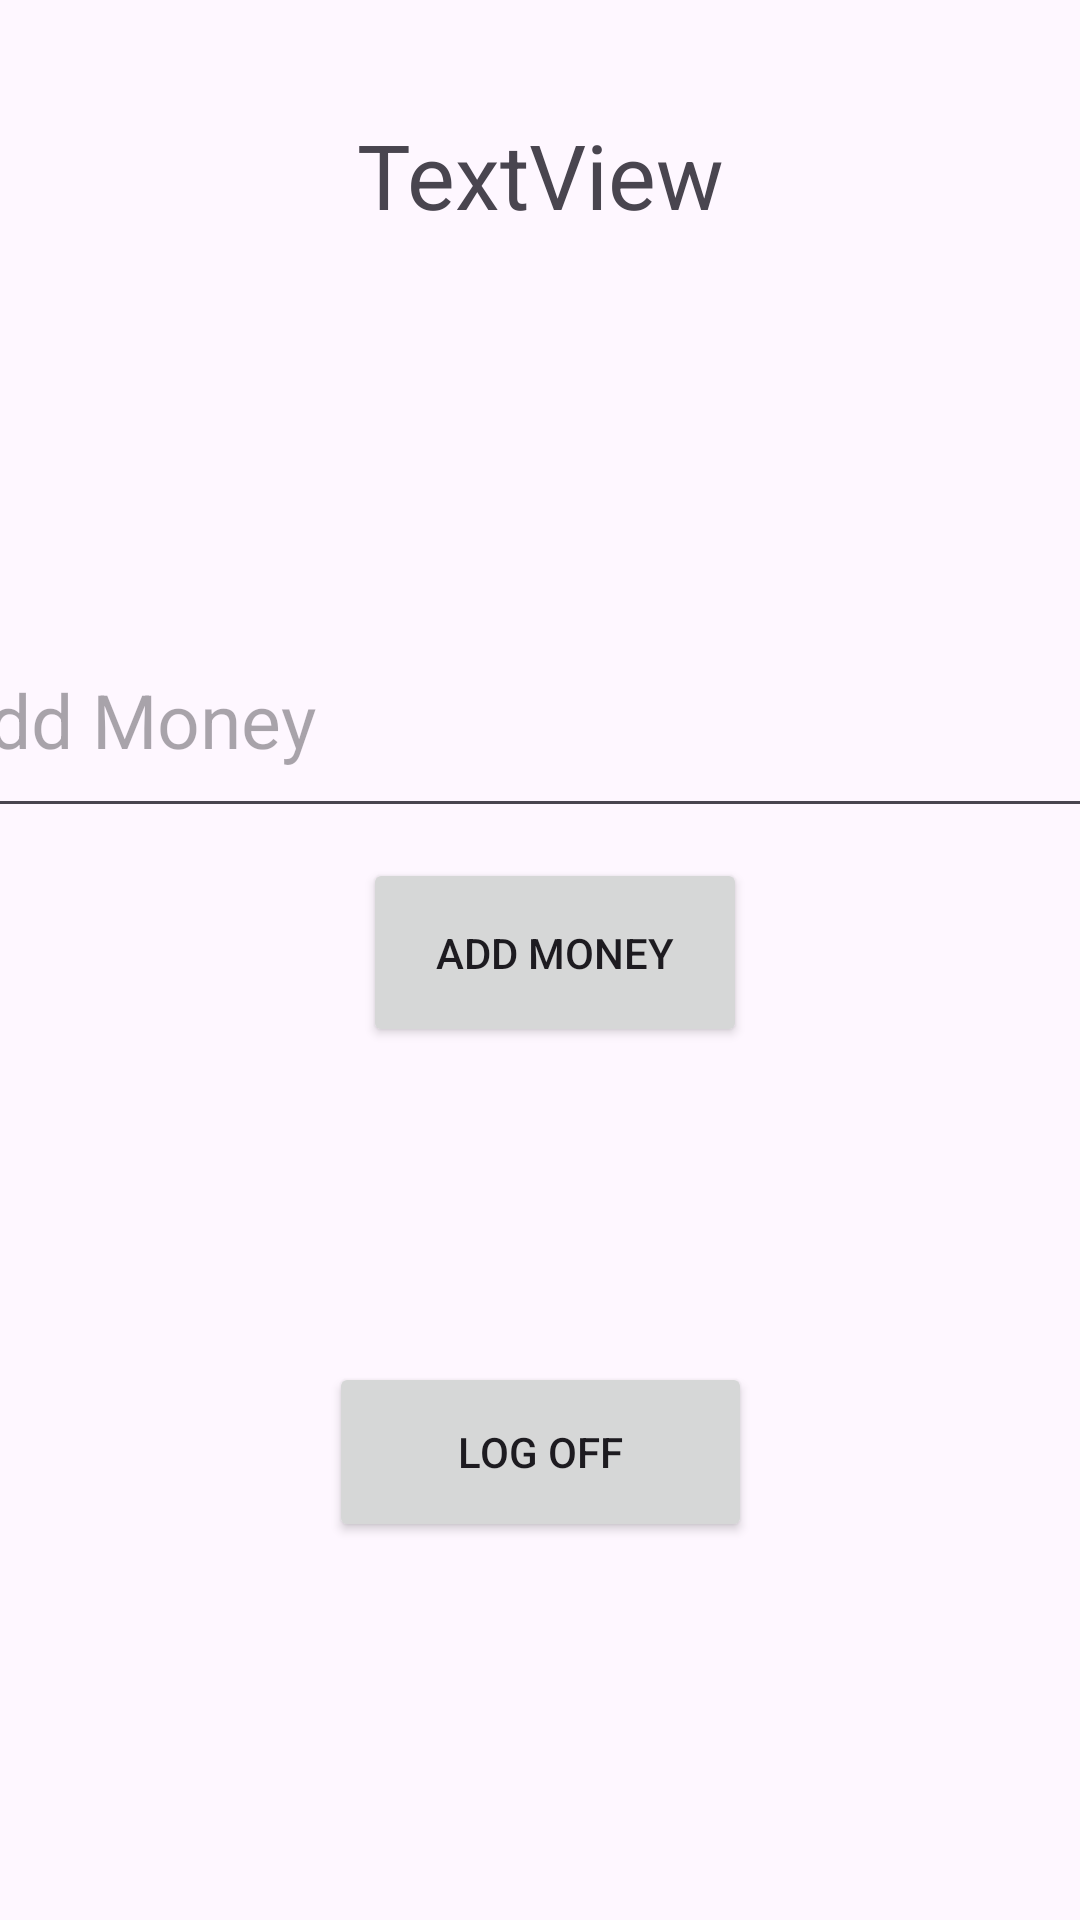

Reconstruct the res/layout file that produces this screen, plus the resources it refers to.
<!-- AndroidManifest.xml: application theme Theme.Bridgely -->
<!-- res/layout/fragment_profile.xml -->
<?xml version="1.0" encoding="utf-8"?>
<androidx.constraintlayout.widget.ConstraintLayout xmlns:android="http://schemas.android.com/apk/res/android"
    xmlns:app="http://schemas.android.com/apk/res-auto"
    xmlns:tools="http://schemas.android.com/tools"
    android:layout_width="match_parent"
    android:layout_height="match_parent"
    tools:context=".ProfileFragment">


    <TextView
        android:id="@+id/profileInfoText"
        android:layout_width="wrap_content"
        android:layout_height="wrap_content"
        android:layout_marginTop="48dp"
        android:layout_marginBottom="133dp"
        android:text="TextView"
        android:textAlignment="center"
        android:textSize="30dp"
        app:layout_constraintBottom_toTopOf="@+id/moneyInput"
        app:layout_constraintEnd_toEndOf="parent"
        app:layout_constraintStart_toStartOf="parent"
        app:layout_constraintTop_toTopOf="parent" />

    <EditText
        android:id="@+id/moneyInput"
        android:layout_width="409dp"
        android:layout_height="75dp"
        android:layout_marginTop="221dp"
        android:layout_marginBottom="178dp"
        android:ems="10"
        android:hint="Add Money"
        android:inputType="number"
        android:textSize="25dp"
        app:layout_constraintBottom_toTopOf="@+id/logoffButton"
        app:layout_constraintEnd_toEndOf="parent"
        app:layout_constraintStart_toStartOf="parent"
        app:layout_constraintTop_toTopOf="parent" />

    <Button
        android:id="@+id/addMoneyButton"
        android:layout_width="128dp"
        android:layout_height="63dp"
        android:layout_marginBottom="291dp"
        android:text="Add Money"
        app:layout_constraintBottom_toBottomOf="parent"
        app:layout_constraintEnd_toEndOf="parent"
        app:layout_constraintHorizontal_bias="0.522"
        app:layout_constraintStart_toStartOf="parent"
        app:layout_constraintTop_toBottomOf="@+id/moneyInput"
        app:layout_constraintVertical_bias="1.0" />

    <Button
        android:id="@+id/logoffButton"
        android:layout_width="141dp"
        android:layout_height="60dp"
        android:layout_marginBottom="146dp"
        android:text="Log Off"
        app:layout_constraintBottom_toBottomOf="parent"
        app:layout_constraintEnd_toEndOf="parent"
        app:layout_constraintStart_toStartOf="parent"
        app:layout_constraintTop_toBottomOf="@+id/moneyInput"
        app:layout_constraintVertical_bias="0.764" />
</androidx.constraintlayout.widget.ConstraintLayout>
<!-- resources referenced by this layout -->
<resources>
  <style name="Theme.Bridgely" parent="Base.Theme.Bridgely" />
  <style name="Base.Theme.Bridgely" parent="Theme.Material3.DayNight.NoActionBar">
          
          
      </style>
</resources>
